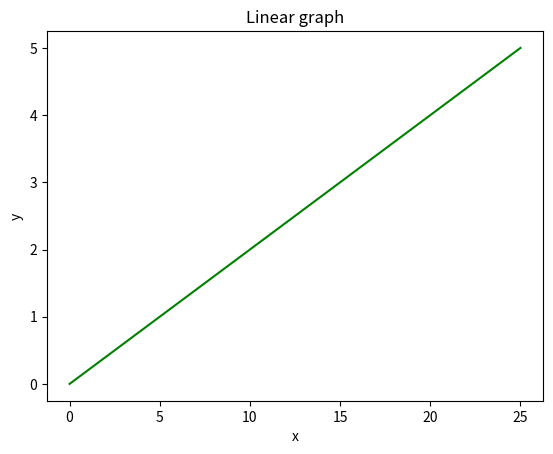

Here is the Python script that generated this plot:
import matplotlib.pyplot as plt 
# assigning x and y coordinates 
y = [0,1,2,3,4,5]
x= [0,5,10,15,20,25]
# depicting the visualization
plt.plot(x, y, color='green') 
plt.xlabel('x') 
plt.ylabel('y') 
# displaying the title
plt.title("Linear graph")
plt.show()